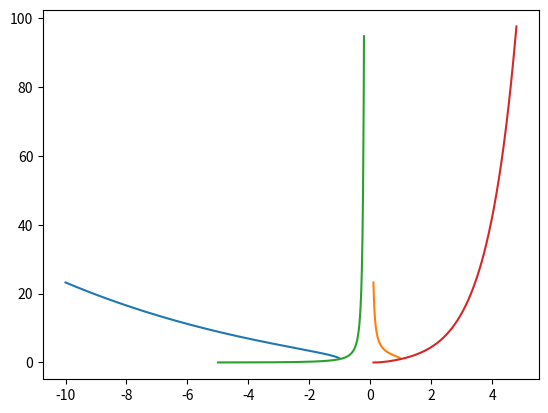

The matplotlib source for this figure:
# -*- coding: utf-8 -*-

from typing import Tuple, Callable
from math import exp, sqrt
from numpy import arange
import matplotlib.pyplot as plt


def task1():
    # exp(sqrt(x ** -1 * (1 - x ** 2)))
    plot2d(
        lambda x: exp(sqrt(x ** -1 * (1 - x * x))),
        (-10, -1),
        (0.1, 1)
    )
    # exp(x) / exp(1 / x)
    plot2d(
        lambda x: exp(x - 1 / x),
        (-5, -0.2),
        (0.1, 4.8)
    )


def plot2d(
    func: Callable[[float], float],
    *range_list: Tuple[float, float]
) -> None:
    for start, stop in range_list:
        x = []
        y = []
        for x1 in arange(start, stop, 0.01):
            x.append(x1)
            y.append(func(x1))
        plt.plot(x, y)
    plt.show()


if __name__ == '__main__':
    task1()
